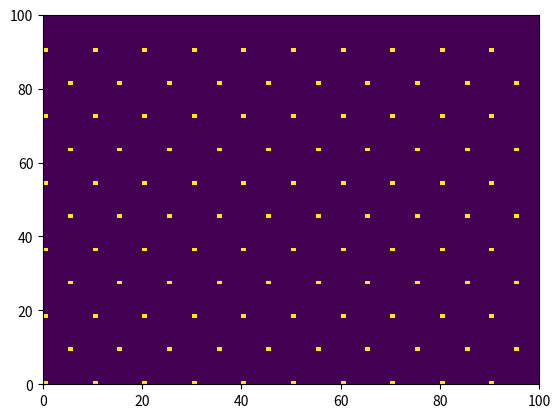
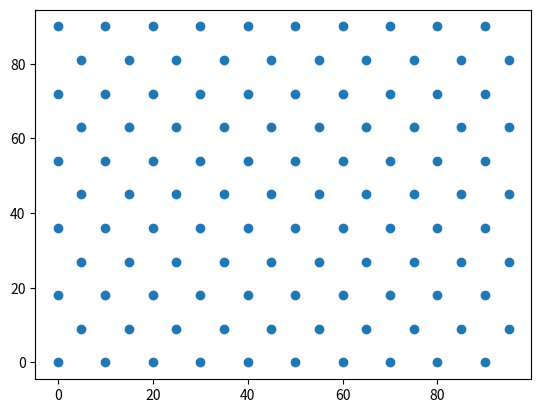
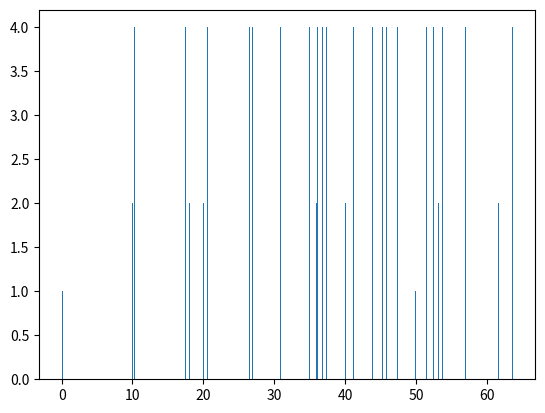
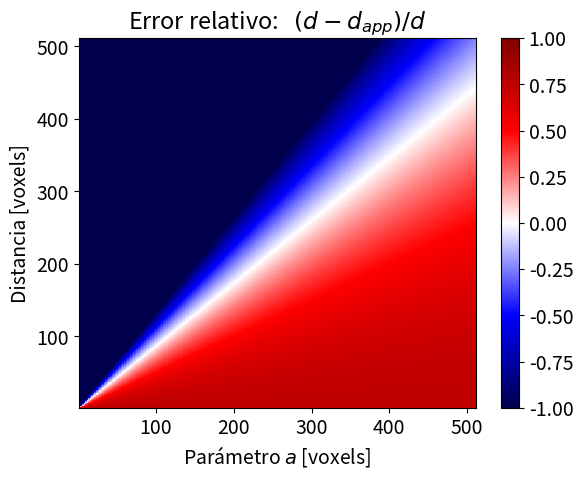
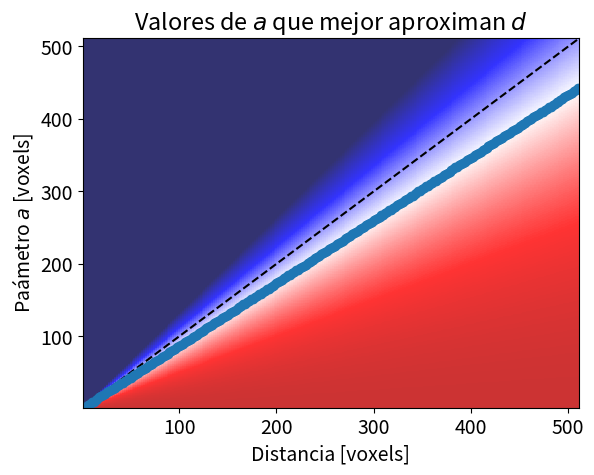
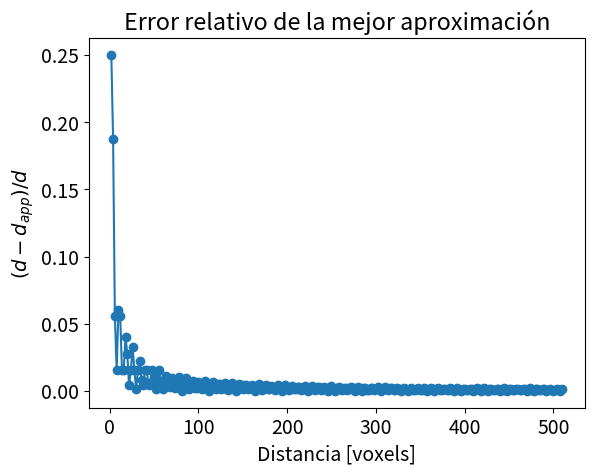

Here is the Python script that generated these plots, in order:
# -*- coding: utf-8 -*-
"""
Created on Thu Jun 10 20:48:44 2021

@author: santi
"""


# %%

import numpy as np
import matplotlib.pyplot as plt

save = False

N = 100
d = 10
a = 9

o = np.zeros([N, N])


nx = int(N/d)
ny = int(N/a)

for i in range(ny):
    if i % 2 == 0:
        for j in range(nx):
            o[int(i*a), int(j*d)] = 1
    else:
        for j in range(nx):
            o[int(i*a), int(j*d-d/2)] = 1


plt.figure(1)
plt.pcolormesh(o)


yy, xx = np.where(o == 1)
plt.figure(2)
plt.scatter(xx, yy)


plt.figure(3)
xc = 45
yc = 45
dist = np.sqrt((xx-xc)**2+(yy-yc)**2)
plt.hist(dist, bins=500)


# %%
plt.rcParams.update({'font.size': 14})

d = np.arange(2, 512, 2)
a = np.arange(2, 512)

D, A = np.meshgrid(d, a)

d_app = D*D/4 + A*A
d2 = D*D

error = (d2 - d_app)/d2

vmax = np.max(abs(error))
vmax = 1


plt.figure(9)
plt.pcolormesh(D, A, error, cmap='seismic', vmin=-vmax, vmax=vmax)
plt.xlabel("Parámetro $a$ [voxels]")
plt.ylabel("Distancia [voxels]")
plt.title("Error relativo:   $(d - d_{app})/d $")
plt.colorbar()


Eabs = np.abs(error)
aa = np.argmin(Eabs, axis=0)
plt.figure(10)
plt.pcolormesh(D, A, error, cmap='seismic', vmin=-vmax, vmax=vmax, alpha=0.8)
plt.plot(d, d, 'k--')
plt.plot(d, a[aa], 'o')
plt.ylabel("Paámetro $a$ [voxels]")
plt.xlabel("Distancia [voxels]")
plt.title("Valores de $a$ que mejor aproximan $d$")


plt.figure(11)
minErr = np.min(Eabs, axis=0)
plt.plot(d, minErr, 'o-')
plt.xlabel("Distancia [voxels]")
plt.ylabel("$(d - d_{app})/d $")
plt.title("Error relativo de la mejor aproximación")

# %%
if save:
    data = np.array([d.astype(int), a[aa].astype(int), minErr]).T
    np.savetxt('../DataBases/Hexagonal_Parametro_a.dat', data)
